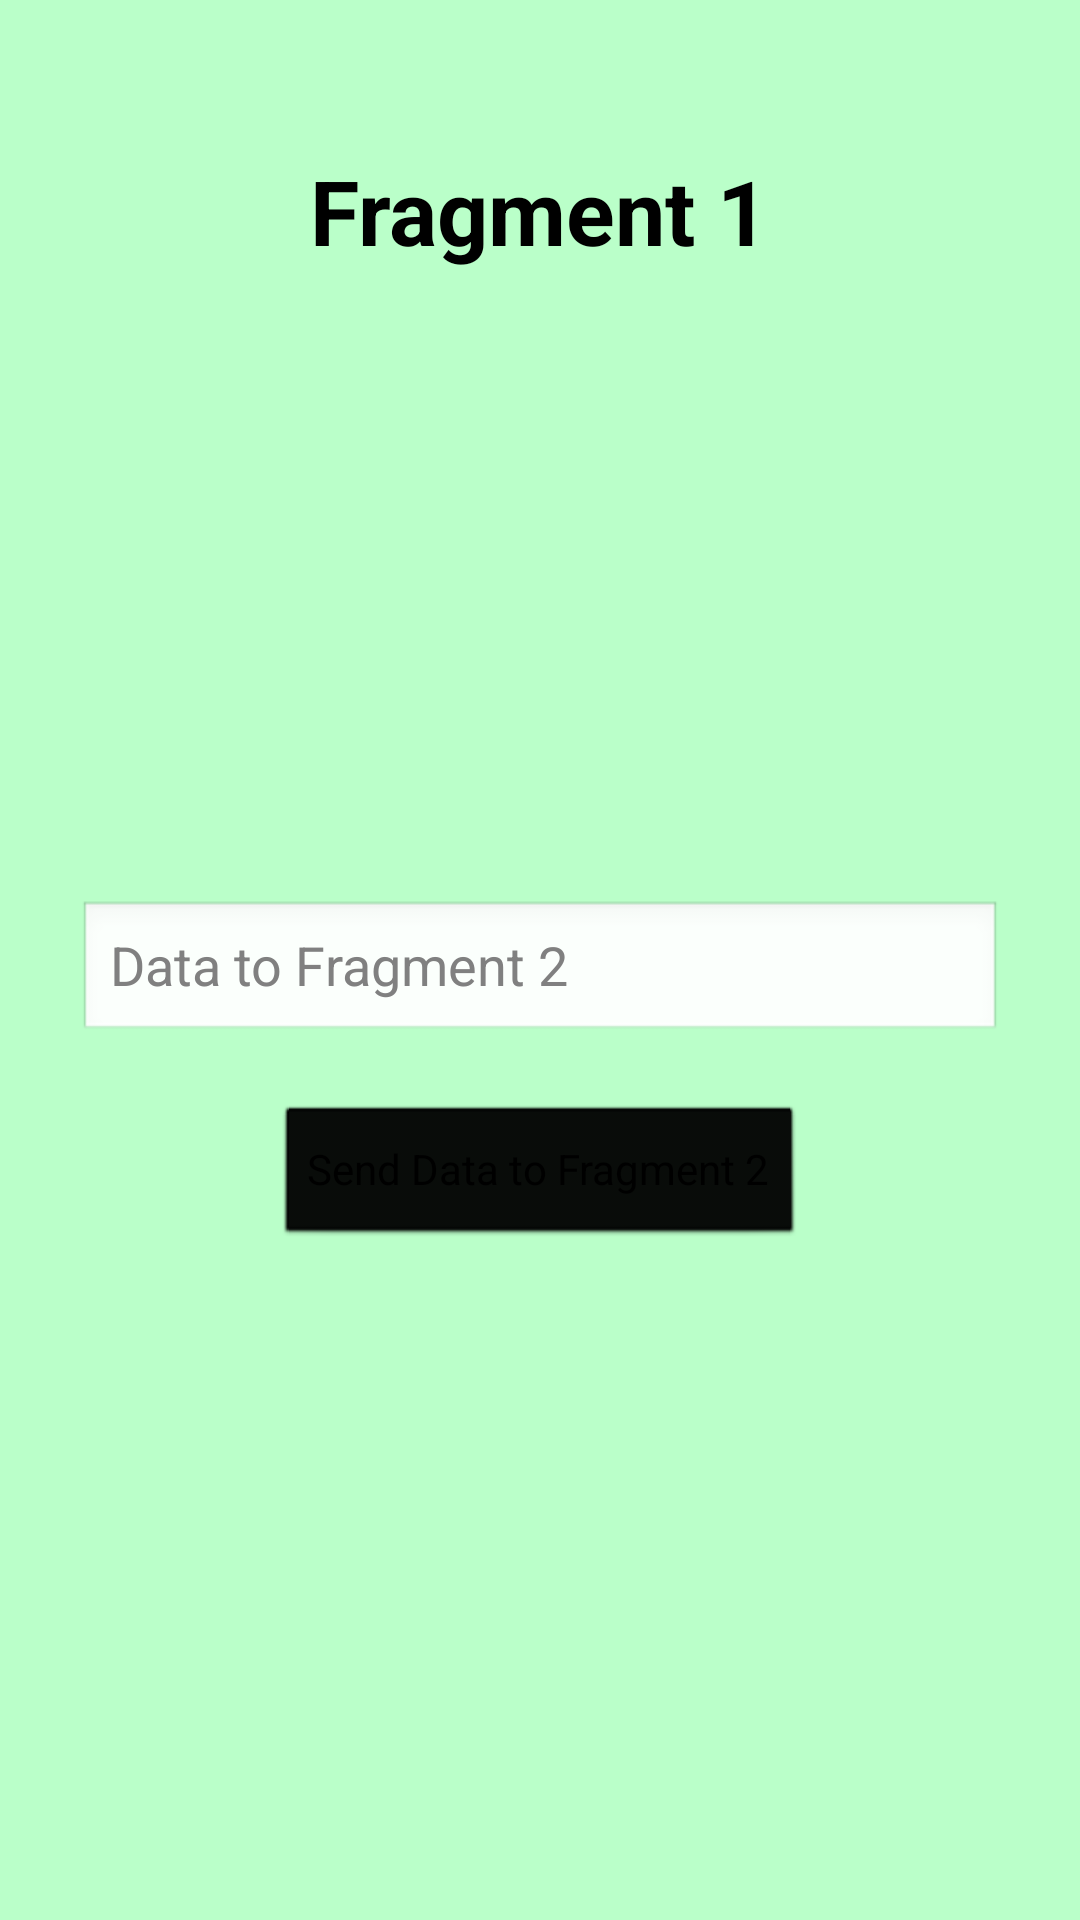

Android layout source for this screen:
<!-- AndroidManifest.xml: application theme android:Theme.NoTitleBar -->
<!-- res/layout/fragment_fragment1.xml -->
<?xml version="1.0" encoding="utf-8"?>
<RelativeLayout xmlns:android="http://schemas.android.com/apk/res/android"
    xmlns:tools="http://schemas.android.com/tools"
    android:layout_width="match_parent"
    android:layout_height="match_parent"
    android:background="#baffc9"
    tools:context=".fragment1">


    <TextView
        android:layout_width="wrap_content"
        android:layout_height="wrap_content"
        android:textStyle="bold"
        android:text="Fragment 1"
        android:textSize="30dp"
        android:layout_centerHorizontal="true"
        android:layout_marginTop="50dp"
        android:textColor="@color/black"/>

    <TextView
        android:id="@+id/dataFrom2"
        android:layout_width="wrap_content"
        android:layout_height="wrap_content"
        android:text=""
        android:layout_centerHorizontal="true"
        android:layout_marginTop="150dp"
        android:textColor="@color/black"
        android:textSize="26dp"/>

    <EditText
        android:id="@+id/fragment1Data"
        android:layout_width="match_parent"
        android:layout_height="wrap_content"
        android:layout_marginHorizontal="26dp"
        android:layout_marginTop="300dp"
        android:ems="10"
        android:hint="Data to Fragment 2"
        android:inputType="textPersonName" />

    <Button
        android:layout_width="wrap_content"
        android:layout_height="wrap_content"
        android:id="@+id/sendData1btn"
        android:text="Send Data to Fragment 2"
        android:backgroundTint="@color/black"
        android:layout_centerHorizontal="true"
        android:layout_below="@id/fragment1Data"
        android:layout_marginTop="20dp"/>


</RelativeLayout>
<!-- resources referenced by this layout -->
<resources>

  <!-- not gathered from this repository: default colours our renderer supplied (Android Studio template values) -->
  <color name="black">#FF000000</color>
</resources>
